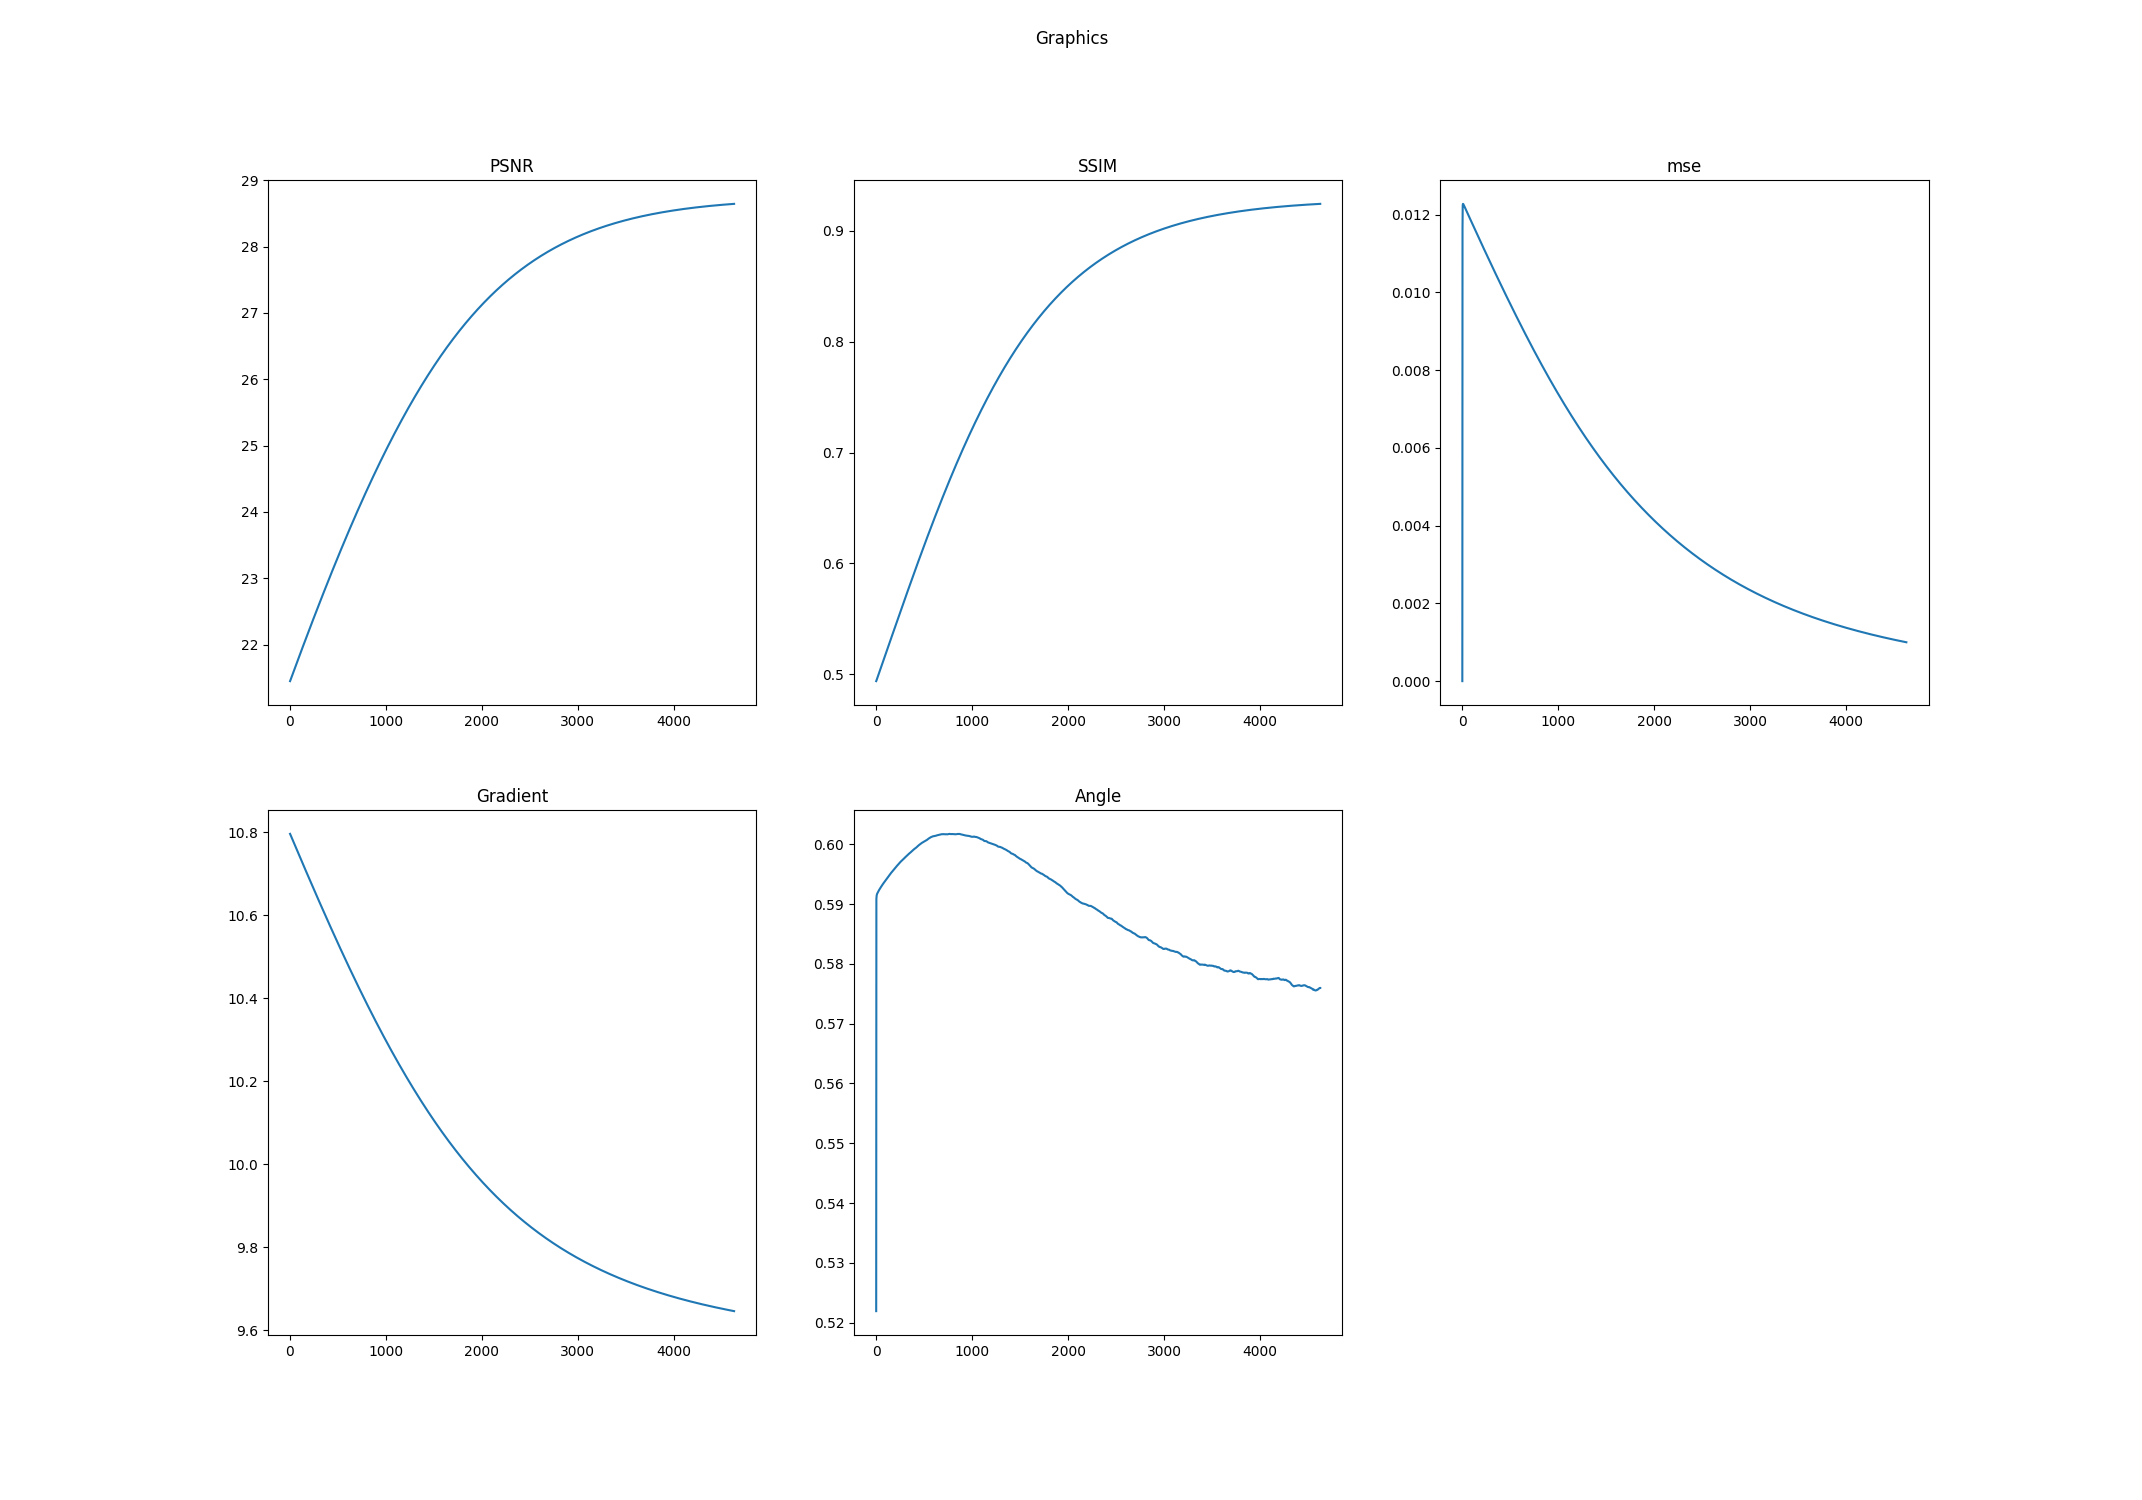

Values plotted in this chart, from the file beside it:
k, PSNR, SSIM, mse, Log-Gradient, Angle
0.0, 21.45, 0.4939, 0.0, 10.8, 0.5219
1.0, 21.45, 0.4941, 0.008819, 10.8, 0.5898
2.0, 21.46, 0.4943, 0.01165, 10.8, 0.5909
3.0, 21.46, 0.4945, 0.01212, 10.79, 0.5911
4.0, 21.46, 0.4948, 0.01223, 10.79, 0.5913
5.0, 21.47, 0.495, 0.01226, 10.79, 0.5914
6.0, 21.47, 0.4953, 0.01227, 10.79, 0.5915
7.0, 21.48, 0.4955, 0.01228, 10.79, 0.5916
8.0, 21.48, 0.4958, 0.01228, 10.79, 0.5916
9.0, 21.48, 0.496, 0.01227, 10.79, 0.5917
10.0, 21.49, 0.4963, 0.01227, 10.79, 0.5917
11.0, 21.49, 0.4965, 0.01227, 10.79, 0.5918
12.0, 21.49, 0.4968, 0.01226, 10.79, 0.5918
13.0, 21.5, 0.497, 0.01226, 10.79, 0.5918
14.0, 21.5, 0.4973, 0.01225, 10.79, 0.5919
15.0, 21.51, 0.4975, 0.01225, 10.79, 0.5919
16.0, 21.51, 0.4978, 0.01224, 10.79, 0.5919
17.0, 21.51, 0.498, 0.01224, 10.79, 0.592
18.0, 21.52, 0.4983, 0.01223, 10.79, 0.592
19.0, 21.52, 0.4985, 0.01223, 10.79, 0.592
20.0, 21.53, 0.4988, 0.01222, 10.79, 0.5921
21.0, 21.53, 0.499, 0.01222, 10.78, 0.5921
22.0, 21.53, 0.4993, 0.01221, 10.78, 0.5921
23.0, 21.54, 0.4995, 0.01221, 10.78, 0.5922
24.0, 21.54, 0.4998, 0.0122, 10.78, 0.5922
25.0, 21.55, 0.5, 0.01219, 10.78, 0.5922
26.0, 21.55, 0.5002, 0.01219, 10.78, 0.5922
27.0, 21.55, 0.5005, 0.01218, 10.78, 0.5923
28.0, 21.56, 0.5007, 0.01218, 10.78, 0.5923
29.0, 21.56, 0.501, 0.01217, 10.78, 0.5923
30.0, 21.57, 0.5012, 0.01217, 10.78, 0.5923
31.0, 21.57, 0.5015, 0.01216, 10.78, 0.5924
32.0, 21.57, 0.5017, 0.01216, 10.78, 0.5924
33.0, 21.58, 0.502, 0.01215, 10.78, 0.5924
34.0, 21.58, 0.5022, 0.01215, 10.78, 0.5925
35.0, 21.59, 0.5025, 0.01214, 10.78, 0.5925
36.0, 21.59, 0.5027, 0.01214, 10.78, 0.5925
37.0, 21.59, 0.503, 0.01213, 10.78, 0.5925
38.0, 21.6, 0.5032, 0.01212, 10.78, 0.5926
39.0, 21.6, 0.5035, 0.01212, 10.78, 0.5926
40.0, 21.6, 0.5037, 0.01211, 10.77, 0.5926
41.0, 21.61, 0.504, 0.01211, 10.77, 0.5926
42.0, 21.61, 0.5042, 0.0121, 10.77, 0.5927
43.0, 21.62, 0.5045, 0.0121, 10.77, 0.5927
44.0, 21.62, 0.5047, 0.01209, 10.77, 0.5927
45.0, 21.62, 0.505, 0.01209, 10.77, 0.5927
46.0, 21.63, 0.5052, 0.01208, 10.77, 0.5928
47.0, 21.63, 0.5055, 0.01208, 10.77, 0.5928
48.0, 21.64, 0.5057, 0.01207, 10.77, 0.5928
49.0, 21.64, 0.506, 0.01207, 10.77, 0.5928
50.0, 21.64, 0.5062, 0.01206, 10.77, 0.5929
51.0, 21.65, 0.5065, 0.01205, 10.77, 0.5929
52.0, 21.65, 0.5067, 0.01205, 10.77, 0.5929
53.0, 21.66, 0.507, 0.01204, 10.77, 0.5929
54.0, 21.66, 0.5072, 0.01204, 10.77, 0.593
55.0, 21.66, 0.5075, 0.01203, 10.77, 0.593
56.0, 21.67, 0.5077, 0.01203, 10.77, 0.593
57.0, 21.67, 0.508, 0.01202, 10.77, 0.593
58.0, 21.68, 0.5082, 0.01202, 10.76, 0.5931
59.0, 21.68, 0.5085, 0.01201, 10.76, 0.5931
... 4,567 more rows
